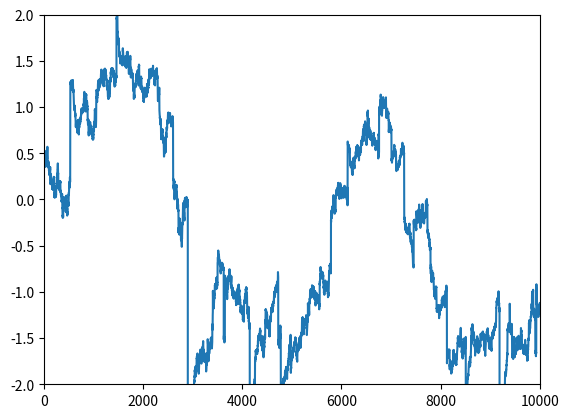

Source code (Python):
# 新建文件：sde_simulator.py
import numpy as np
from scipy.stats import levy_stable
import matplotlib.pyplot as plt
class SDESimulator:
    # def __init__(self, seed=42):
    #     np.random.seed(seed)
        
    def generate_levy_increments(self, alpha, dt, n):
      beta = 0  # 对称稳定分布
      scale = (dt)**(1 / alpha)
      increments = levy_stable.rvs(alpha, beta, scale=scale, size=n, random_state=42)
    #   increments = levy_stable.rvs(alpha, beta, scale=scale, size=n)
    
      # 动态截断阈值（保留99.9%数据特征）
      abs_inc = np.abs(increments)
      q = np.quantile(abs_inc, 0.999)
      return np.clip(increments, -20*q, 20*q)

    def drift(self, x):
        """双势阱漂移项"""
        return -(-x + x**3)

    def simulate_sde(self, para, noise_type='gaussian'):
        """
        通用SDE模拟函数
        参数：
            para : 包含 [alpha, X0, eps, T, dt] 的列表
            noise_type : 'gaussian' 或 'levy'
        """
        alpha, X0, eps, T, dt = para
        n = int(T / dt)
        X = np.zeros(n + 1)
        X[0] = X0
        
        if noise_type == 'levy':
            dL = self.generate_levy_increments(alpha, dt, n)
        else:  # 高斯噪声
            dL = np.sqrt(dt) * np.random.randn(n)
            
        for i in range(n):
            # 四阶Runge-Kutta方法
            k1 = self.drift(X[i]) * dt
            k2 = self.drift(X[i] + 0.5 * k1) * dt
            k3 = self.drift(X[i] + 0.5 * k2) * dt
            k4 = self.drift(X[i] + k3) * dt
            X[i+1] = X[i] + (k1 + 2*k2 + 2*k3 + k4)/6 + eps*dL[i]
            
        return X, dL

# 兼容原有DoubleWell接口
def DoubleWell(para, noise_type='gaussian'):
    """
    兼容原有调用的接口
    参数：
        para : [alpha, X0, eps, T, dt]
               对于高斯噪声，alpha参数会被忽略
    """
    sim = SDESimulator()
    return sim.simulate_sde(para, noise_type)[0]  # 只返回X序列



if __name__ == "__main__":
    # 示例用法
    sim = SDESimulator()
    para = [1.5, 0.5, 1, 50, 1e-3]
    X, dL = sim.simulate_sde(para, noise_type='levy')
    plt.plot(X)
    plt.xlim(0,10000)
    plt.ylim(-2,2)
    plt.show()